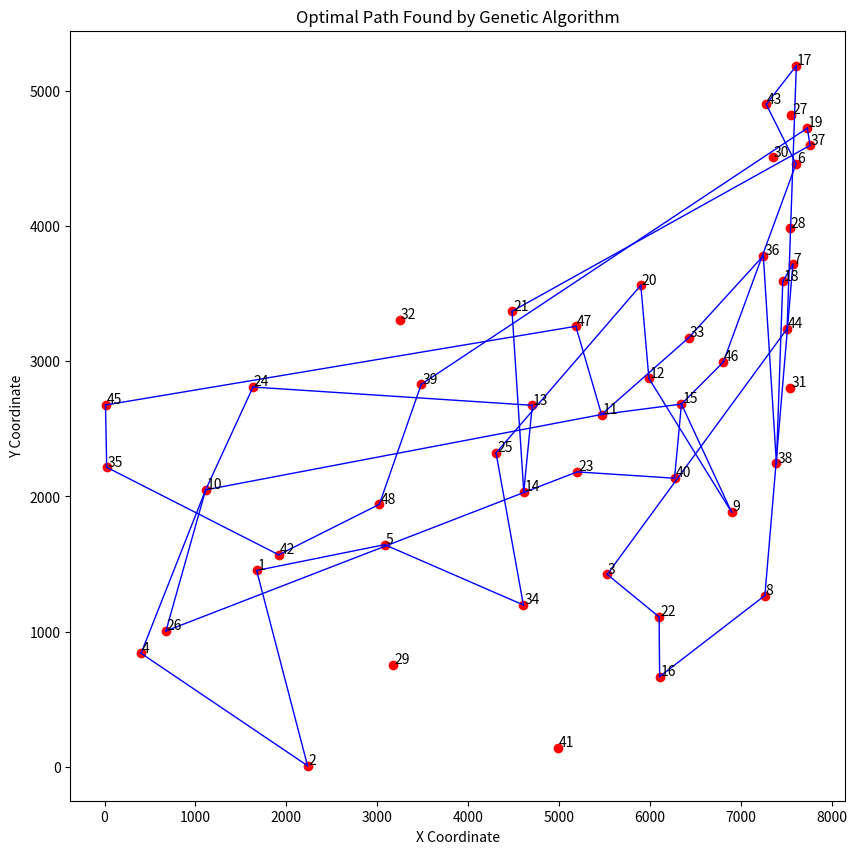

Generate this figure with matplotlib:
import numpy as np
import matplotlib.pyplot as plt
from scipy.spatial.distance import cdist
import random
from copy import deepcopy

# Координаты городов
cities = [
    (1673, 1453), (2233, 10), (5530, 1424), (401, 841),
    (3082, 1644), (7608, 4458), (7573, 3716), (7265, 1268),
    (6898, 1885), (1112, 2049), (5468, 2606), (5989, 2873),
    (4706, 2674), (4612, 2035), (6347, 2683), (6107, 669),
    (7611, 5184), (7462, 3590), (7732, 4723), (5900, 3561),
    (4483, 3369), (6101, 1110), (5199, 2182), (1633, 2809),
    (4307, 2322), (675, 1006), (7555, 4819), (7541, 3981),
    (3177, 756), (7352, 4506), (7545, 2801), (3245, 3305),
    (6426, 3173), (4608, 1198), (23, 2216), (7248, 3779),
    (7762, 4595), (7392, 2244), (3484, 2829), (6271, 2135),
    (4985, 140), (1916, 1569), (7280, 4899), (7509, 3239),
    (10, 2676), (6807, 2993), (5185, 3258), (3023, 1942)
]

# Вычисление матрицы расстояний
def calculate_distance_matrix(cities):
    return cdist(cities, cities)

distance_matrix = calculate_distance_matrix(np.array(cities))

class GeneticAlgorithm:
    
    def __init__(self, distance_matrix, population_size=50, max_generations=200,
                 crossover_probability=0.85, mutation_probability=0.05):
        self.distance_matrix = distance_matrix
        self.population_size = population_size
        self.max_generations = max_generations
        self.crossover_probability = crossover_probability
        self.mutation_probability = mutation_probability
        
        # Генерация начальной популяции
        self.population = [np.random.permutation(len(distance_matrix)) for _ in range(population_size)]
        
    def fitness(self, individual):
        """Вычисляем длину маршрута"""
        total_distance = 0
        for i in range(len(individual)):
            j = (i + 1) % len(individual)
            city1 = individual[i]
            city2 = individual[j]
            total_distance += self.distance_matrix[city1][city2]
        return total_distance
    
    def selection(self):
        """Турнирный отбор"""
        selected = []
        for _ in range(self.population_size // 2):
            candidate1 = random.choice(self.population)
            candidate2 = random.choice(self.population)
            if self.fitness(candidate1) < self.fitness(candidate2):
                selected.append(deepcopy(candidate1))
            else:
                selected.append(deepcopy(candidate2))
        return selected
    
    def crossover(self, parent1, parent2):
        """Одноточечный кроссовер"""
        if random.random() > self.crossover_probability:
            return parent1, parent2
        
        cut_point = random.randint(1, len(parent1) - 1)
        child1 = np.concatenate([parent1[:cut_point], parent2[cut_point:]])
        child2 = np.concatenate([parent2[:cut_point], parent1[cut_point:]])
        
        # Убедимся, что все города присутствуют в маршруте
        missing_cities1 = set(range(len(parent1))) - set(child1)
        missing_cities2 = set(range(len(parent2))) - set(child2)
        
        for i, city in enumerate(child1):
            if city in missing_cities2:
                child2[i] = list(missing_cities2)[0]
                missing_cities2.remove(list(missing_cities2)[0])
                
        for i, city in enumerate(child2):
            if city in missing_cities1:
                child1[i] = list(missing_cities1)[0]
                missing_cities1.remove(list(missing_cities1)[0])
        
        return child1, child2
    
    def mutate(self, individual):
        """Перестановочная мутация"""
        if random.random() > self.mutation_probability:
            return individual
        
        pos1, pos2 = random.sample(range(len(individual)), 2)
        individual[pos1], individual[pos2] = individual[pos2], individual[pos1]
        return individual
    
    def run(self):
        best_fitness = float('inf')
        best_individual = None
        
        for generation in range(self.max_generations):
            offspring = []
            
            # Селекция
            parents = self.selection()
            
            # Кроссовер
            for i in range(0, len(parents), 2):
                parent1 = parents[i]
                parent2 = parents[(i + 1) % len(parents)]
                child1, child2 = self.crossover(parent1, parent2)
                offspring.extend([child1, child2])
            
            # Мутация
            for individual in offspring:
                self.mutate(individual)
            
            # Обновление популяции
            self.population = offspring
            
            # Оценка текущей популяции
            fitnesses = [self.fitness(individual) for individual in self.population]
            current_best_fitness = min(fitnesses)
            if current_best_fitness < best_fitness:
                best_fitness = current_best_fitness
                best_index = fitnesses.index(current_best_fitness)
                best_individual = self.population[best_index]
                
            print(f'Generation {generation+1}: Best Fitness = {best_fitness}')
        
        return best_fitness, best_individual

# Запуск генетического алгоритма
ga = GeneticAlgorithm(distance_matrix, population_size=100, max_generations=500)
best_fitness, best_route = ga.run()
print(f'Best Route: {list(best_route)}')
print(f'Total Distance: {best_fitness}')

# Графическое представление решения
plt.figure(figsize=(10, 10))
for i in range(len(best_route)):
    j = (i + 1) % len(best_route)
    city1 = cities[best_route[i]]
    city2 = cities[best_route[j]]
    plt.plot([city1[0], city2[0]], [city1[1], city2[1]], 'b-', lw=1)

plt.scatter(*zip(*cities), marker='o', color='r')
for i, city in enumerate(cities):
    plt.text(city[0]+10, city[1]+10, str(i+1), fontsize=10)

plt.title('Optimal Path Found by Genetic Algorithm')
plt.xlabel('X Coordinate')
plt.ylabel('Y Coordinate')
plt.show()
